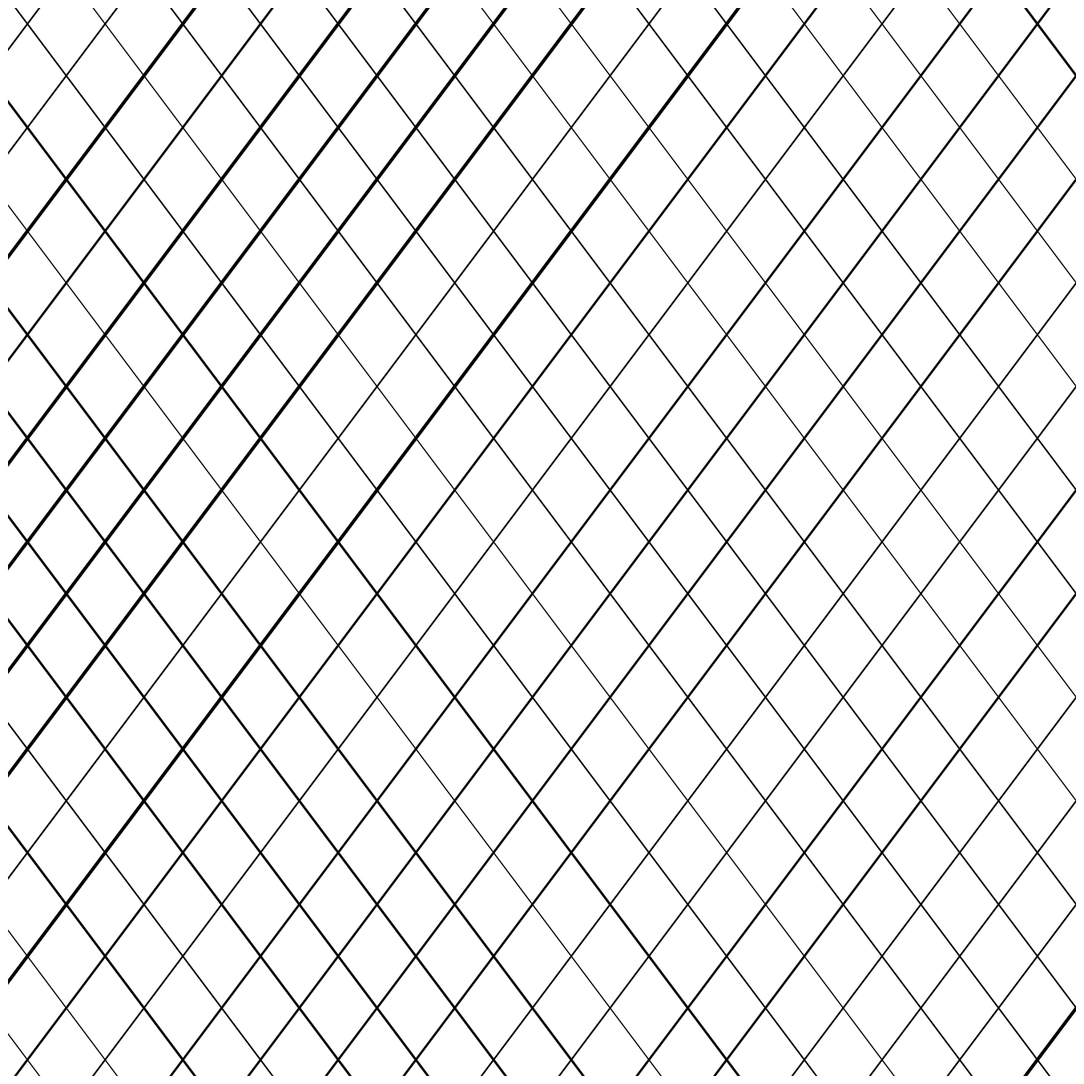

Generate this figure with matplotlib:
import numpy as np
import matplotlib.pyplot as plt
from pathlib import Path
from datetime import datetime

SIZE = 4000
DPI = 300
SEED = 42
DATE = datetime.now().strftime("%d%m%Y")

PNG_DIR = Path("output/png")
SVG_DIR = Path("output/svg")
PNG_DIR.mkdir(parents=True, exist_ok=True)
SVG_DIR.mkdir(parents=True, exist_ok=True)

np.random.seed(SEED)


def setup_ax():
    fig, ax = plt.subplots(figsize=(SIZE/DPI, SIZE/DPI), dpi=DPI)
    fig.subplots_adjust(left=0, right=1, top=1, bottom=0)
    ax.set_facecolor("white")
    ax.set_xlim(-5, 105)
    ax.set_ylim(-5, 105)
    ax.set_aspect("equal")
    ax.axis("off")
    return fig, ax


def save(fig, name):
    png_path = PNG_DIR / f"{name}_{DATE}.png"
    svg_path = SVG_DIR / f"{name}_{DATE}.svg"
    fig.savefig(png_path, dpi=DPI, pad_inches=0, facecolor="white")
    fig.savefig(svg_path, format="svg", pad_inches=0, facecolor="white")
    plt.close(fig)
    print(f"Tersimpan: {png_path} | {svg_path}")
def crossing_diagonal():
    fig, ax = setup_ax()
    spacing = 8
    for offset in np.arange(-150, 250, spacing):
        lw = np.random.choice([1.5, 2.0, 3.0])
        ax.plot([offset, offset + 150], [-50, 150], color="black", linewidth=lw)
        ax.plot([offset, offset + 150], [150, -50], color="black", linewidth=lw * 0.7)
    save(fig, "crossing_diagonal")


if __name__ == "__main__":
    crossing_diagonal()
